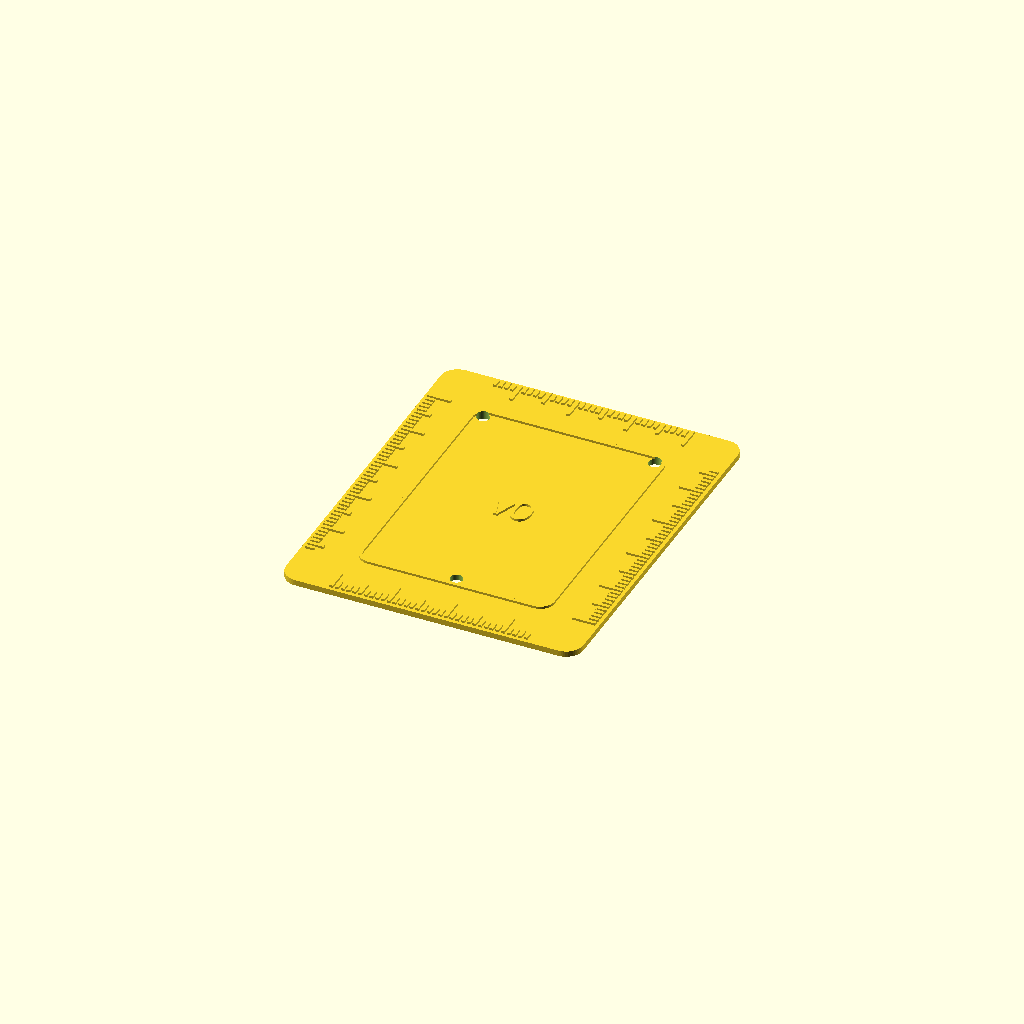
Cell 1: the model at its default parameters.
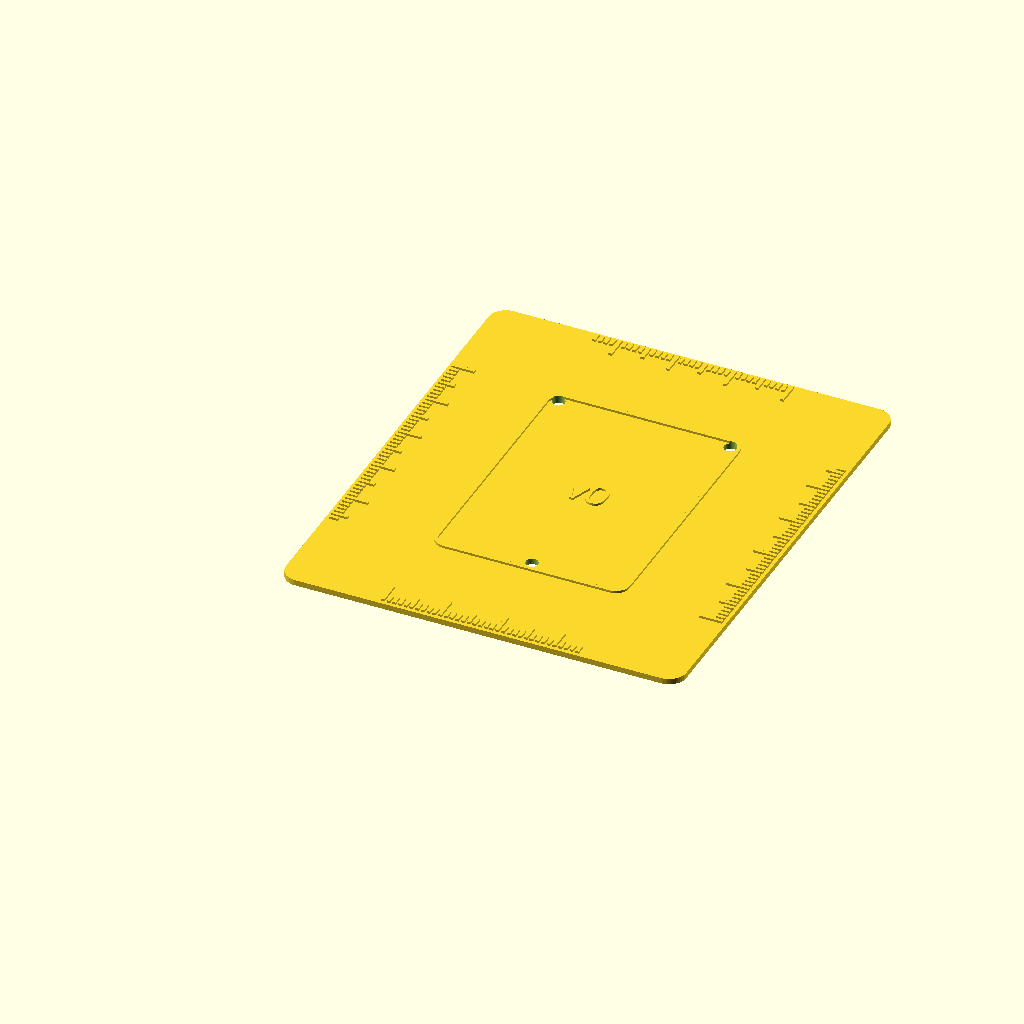
Cell 2: the same model with margin = 18.
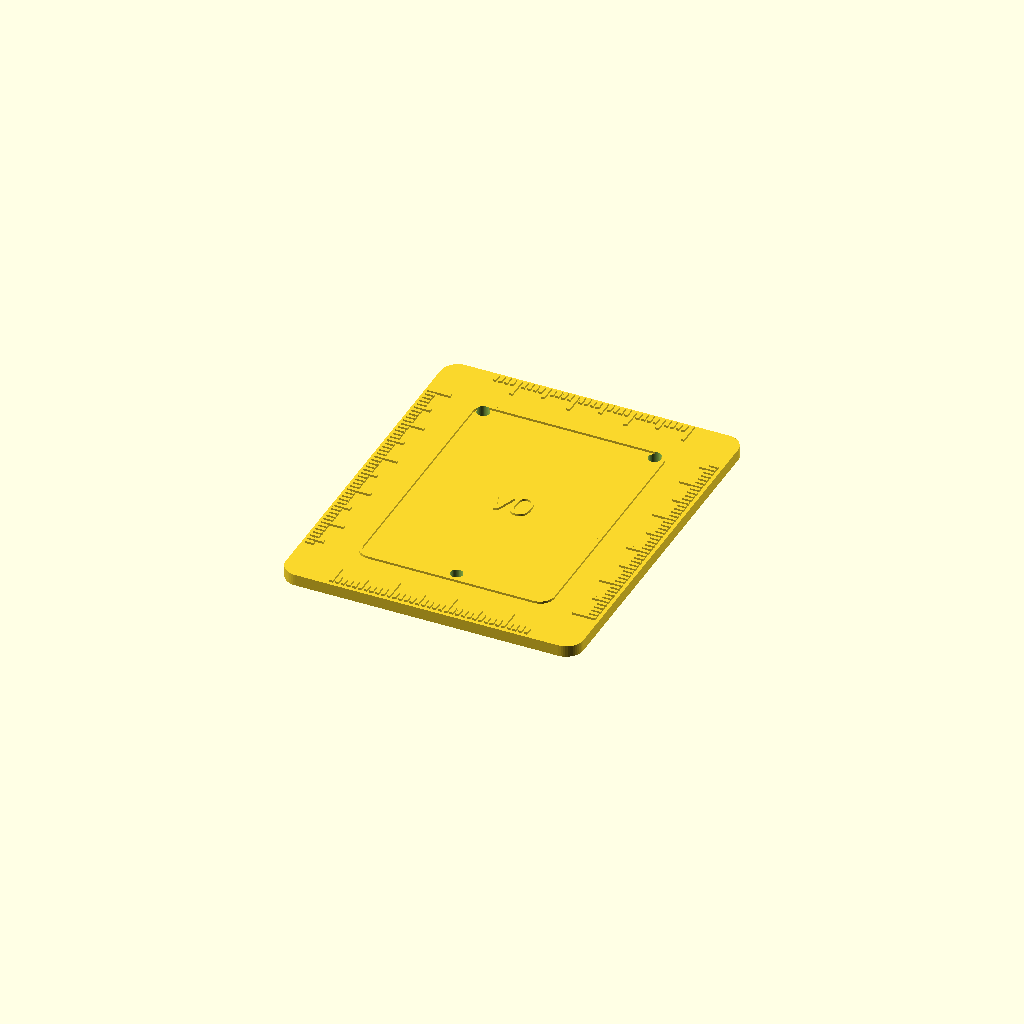
Cell 3 — plate_t set to 2, the other parameters unchanged.
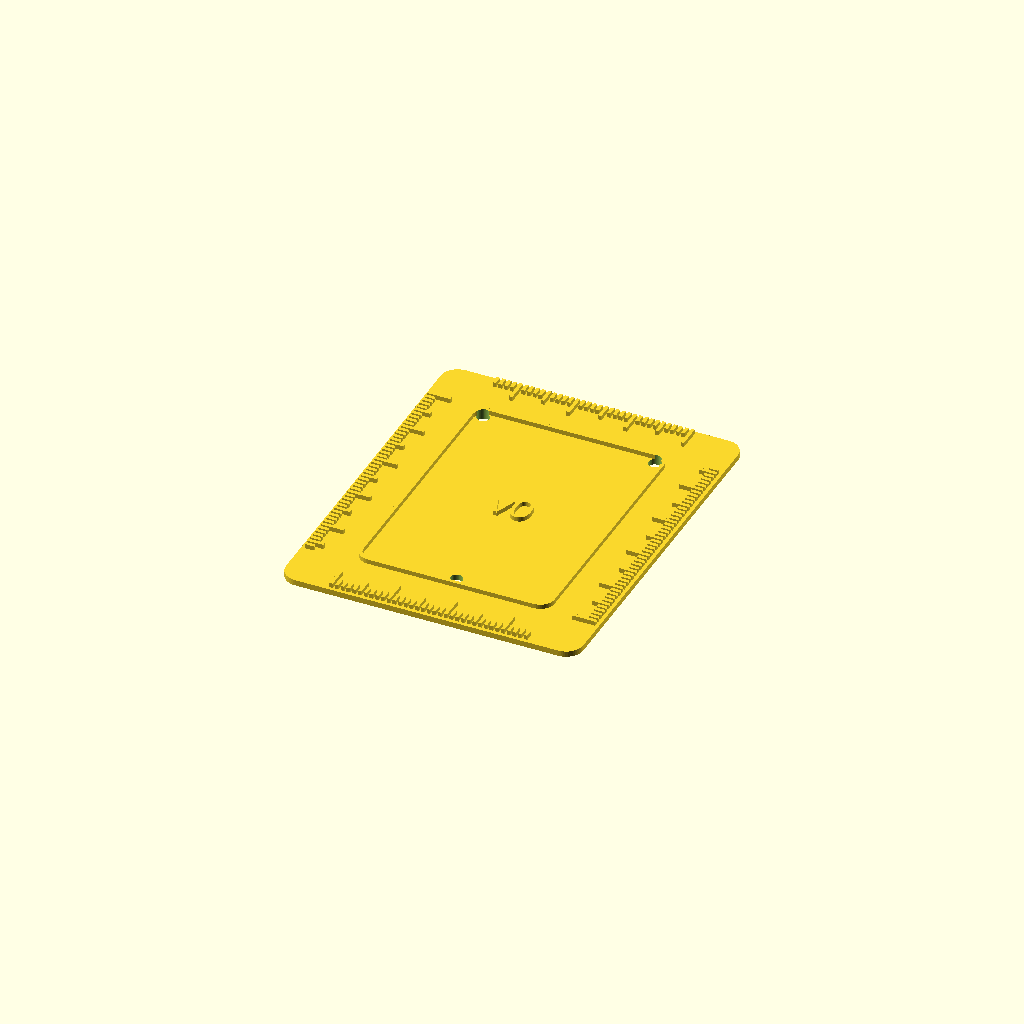
Cell 4: the same model with mark_h = 0.8.
One fixed orthographic camera (rotation 55°, 0°, 25°; colour scheme Cornfield) for every cell.
The OpenSCAD source (hardware/3d/badge-case/plantilla_calce.scad):
// Plataboy 26 — plantilla de calce (fit gauge), ~8 min en A1.
// Sirve para: (1) poner el badge encima y ver si el contorno y los 3 agujeros calzan,
// (2) sacar una foto cenital del badge sobre la plantilla: las reglas de 1 mm en los 4 lados
//     permiten medir la placa corrigiendo la perspectiva.
include <badge_params.scad>

margin   = 9;     // borde alrededor de la placa
plate_t  = 1.0;
mark_h   = 0.4;   // relieve de líneas y marcas
line_w   = 0.6;
$fn = 48;

W = pcb_w + 2*margin;
H = pcb_h + 2*margin;

module rrect(w, h, r) { offset(r) offset(-r) square([w, h]); }

module outline2d() {
  translate([margin, margin]) difference() {
    rrect(pcb_w, pcb_h, pcb_r);
    offset(-line_w) rrect(pcb_w, pcb_h, pcb_r);
  }
}

module ticks2d(len) {
  // marcas cada 1 mm a lo largo de [0,len], largas cada 5 y 10
  for (i = [0:floor(len)]) {
    l = (i % 10 == 0) ? 4 : (i % 5 == 0) ? 2.8 : 1.6;
    translate([i - line_w/2, 0]) square([line_w, l]);
  }
}

difference() {
  union() {
    linear_extrude(plate_t) rrect(W, H, 3);
    translate([0,0,plate_t]) linear_extrude(mark_h) {
      outline2d();
      // reglas en los 4 bordes, cero alineado con el borde de la placa
      translate([margin, 0.6]) ticks2d(pcb_w);                         // abajo
      translate([margin + pcb_w, H - 0.6]) rotate(180) ticks2d(pcb_w); // arriba
      translate([0.6, margin + pcb_h]) rotate(-90) ticks2d(pcb_h);     // izquierda
      translate([W - 0.6, margin]) rotate(90) ticks2d(pcb_h);          // derecha
      translate([margin + pcb_w/2, margin + pcb_h/2])
        text("v0", size = 5, halign = "center", valign = "center");
    }
  }
  // agujeros estimados de la placa
  for (p = holes) translate([margin + p[0], margin + p[1], -1]) cylinder(d = hole_d, h = 5);
}
Customizer parameters (derived from the source; name, type, default, range or options):
margin: number, default 9
plate_t: number, default 1
mark_h: number, default 0.4
line_w: number, default 0.6
